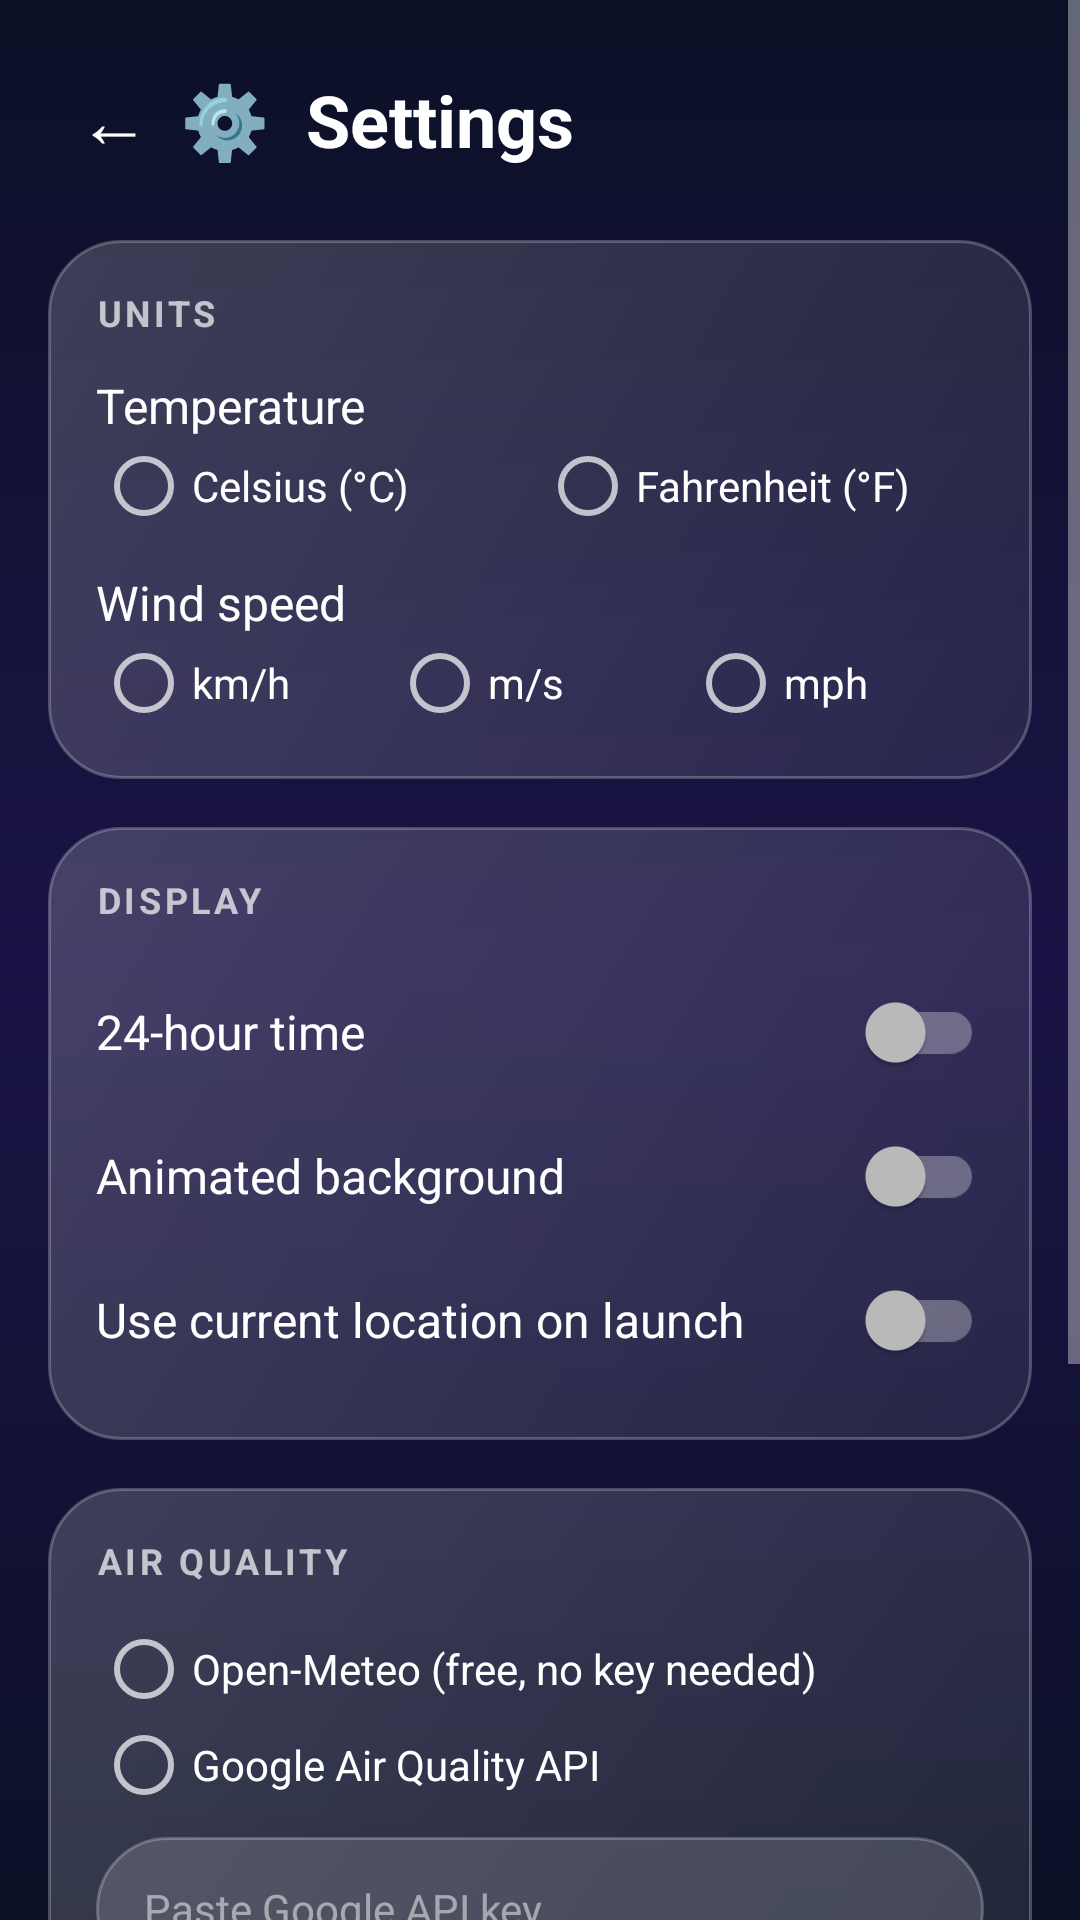

This screen was rendered from an Android layout file. Write that file and the resources it references.
<!-- AndroidManifest.xml: application theme Theme.Weather -->
<!-- res/layout/activity_settings.xml -->
<?xml version="1.0" encoding="utf-8"?>
<ScrollView xmlns:android="http://schemas.android.com/apk/res/android"
    android:layout_width="match_parent"
    android:layout_height="match_parent"
    android:background="@drawable/bg_screen"
    android:fitsSystemWindows="true">

    <LinearLayout
        android:layout_width="match_parent"
        android:layout_height="wrap_content"
        android:orientation="vertical"
        android:padding="16dp">

        
        <LinearLayout
            android:layout_width="match_parent"
            android:layout_height="wrap_content"
            android:gravity="center_vertical"
            android:orientation="horizontal">

            <TextView
                android:id="@+id/btnBack"
            android:background="?attr/selectableItemBackgroundBorderless"
                android:layout_width="44dp"
                android:layout_height="48dp"
                android:gravity="center"
                android:text="←"
                android:textColor="@color/white"
                android:textSize="24sp" />

            <TextView
                android:layout_width="wrap_content"
                android:layout_height="wrap_content"
                android:text="⚙️  Settings"
                android:textColor="@color/white"
                android:textSize="24sp"
                android:textStyle="bold" />
        </LinearLayout>

        
        <LinearLayout style="@style/GlassCard">

            <TextView
                style="@style/SectionTitle"
                android:text="@string/units" />

            <TextView
                style="@style/SettingsLabel"
                android:layout_marginTop="0dp"
                android:text="@string/temperature" />

            <RadioGroup
                android:id="@+id/rgTemp"
                android:layout_width="match_parent"
                android:layout_height="wrap_content"
                android:orientation="horizontal">

                <RadioButton
                    android:id="@+id/rbCelsius"
                    android:layout_width="0dp"
                    android:layout_height="wrap_content"
                    android:layout_weight="1"
                    android:text="Celsius (°C)"
                    android:textColor="@color/white" />

                <RadioButton
                    android:id="@+id/rbFahrenheit"
                    android:layout_width="0dp"
                    android:layout_height="wrap_content"
                    android:layout_weight="1"
                    android:text="Fahrenheit (°F)"
                    android:textColor="@color/white" />
            </RadioGroup>

            <TextView
                style="@style/SettingsLabel"
                android:layout_marginTop="12dp"
                android:text="@string/wind_speed" />

            <RadioGroup
                android:id="@+id/rgWind"
                android:layout_width="match_parent"
                android:layout_height="wrap_content"
                android:orientation="horizontal">

                <RadioButton
                    android:id="@+id/rbKmh"
                    android:layout_width="0dp"
                    android:layout_height="wrap_content"
                    android:layout_weight="1"
                    android:text="km/h"
                    android:textColor="@color/white" />

                <RadioButton
                    android:id="@+id/rbMs"
                    android:layout_width="0dp"
                    android:layout_height="wrap_content"
                    android:layout_weight="1"
                    android:text="m/s"
                    android:textColor="@color/white" />

                <RadioButton
                    android:id="@+id/rbMph"
                    android:layout_width="0dp"
                    android:layout_height="wrap_content"
                    android:layout_weight="1"
                    android:text="mph"
                    android:textColor="@color/white" />
            </RadioGroup>
        </LinearLayout>

        
        <LinearLayout style="@style/GlassCard">

            <TextView
                style="@style/SectionTitle"
                android:text="@string/display" />

            <androidx.appcompat.widget.SwitchCompat
                android:id="@+id/sw24h"
                android:layout_width="match_parent"
                android:layout_height="48dp"
                android:text="@string/time_24h"
                android:textColor="@color/white"
                android:textSize="16sp" />

            <androidx.appcompat.widget.SwitchCompat
                android:id="@+id/swAnim"
                android:layout_width="match_parent"
                android:layout_height="48dp"
                android:text="@string/animated_bg"
                android:textColor="@color/white"
                android:textSize="16sp" />

            <androidx.appcompat.widget.SwitchCompat
                android:id="@+id/swGps"
                android:layout_width="match_parent"
                android:layout_height="48dp"
                android:text="@string/gps_launch"
                android:textColor="@color/white"
                android:textSize="16sp" />
        </LinearLayout>

        
        <LinearLayout style="@style/GlassCard">

            <TextView
                style="@style/SectionTitle"
                android:text="@string/air_quality" />

            <RadioGroup
                android:id="@+id/rgAq"
                android:layout_width="match_parent"
                android:layout_height="wrap_content">

                <RadioButton
                    android:id="@+id/rbAqOpenMeteo"
                    android:layout_width="match_parent"
                    android:layout_height="wrap_content"
                    android:text="@string/aq_open_meteo"
                    android:textColor="@color/white" />

                <RadioButton
                    android:id="@+id/rbAqGoogle"
                    android:layout_width="match_parent"
                    android:layout_height="wrap_content"
                    android:text="@string/aq_google"
                    android:textColor="@color/white" />
            </RadioGroup>

            <LinearLayout
                android:id="@+id/googleBox"
                android:layout_width="match_parent"
                android:layout_height="wrap_content"
                android:orientation="vertical">

                <EditText
                    android:id="@+id/etGoogleKey"
                    android:layout_width="match_parent"
                    android:layout_height="48dp"
                    android:layout_marginTop="8dp"
                    android:background="@drawable/bg_glass_pill"
                    android:hint="@string/google_key_hint"
                    android:inputType="textNoSuggestions"
                    android:paddingStart="16dp"
                    android:paddingEnd="16dp"
                    android:singleLine="true"
                    android:textColor="@color/white"
                    android:textColorHint="@color/text_muted"
                    android:textSize="14sp" />

                <TextView
                    android:layout_width="wrap_content"
                    android:layout_height="wrap_content"
                    android:layout_marginTop="8dp"
                    android:text="@string/google_key_help"
                    android:textColor="@color/text_muted"
                    android:textSize="12sp" />
            </LinearLayout>
        </LinearLayout>

        
        <LinearLayout style="@style/GlassCard">

            <TextView
                style="@style/SectionTitle"
                android:text="@string/about" />

            <TextView
                android:layout_width="wrap_content"
                android:layout_height="wrap_content"
                android:lineSpacingExtra="4dp"
                android:text="@string/about_text"
                android:textColor="@color/text_secondary"
                android:textSize="14sp" />
        </LinearLayout>
    </LinearLayout>
</ScrollView>
<!-- resources referenced by this layout -->
<resources>
  <color name="text_muted">#80FFFFFF</color>
  <color name="text_secondary">#B3FFFFFF</color>
  <color name="white">#FFFFFF</color>
  <!-- drawable bg_glass_pill (drawable) -->
  <?xml version="1.0" encoding="utf-8"?>
  <shape xmlns:android="http://schemas.android.com/apk/res/android">
      <solid android:color="#26FFFFFF" />
      <stroke
          android:width="1dp"
          android:color="#3DFFFFFF" />
      <corners android:radius="100dp" />
  </shape>
  <!-- drawable bg_screen (drawable) -->
  <?xml version="1.0" encoding="utf-8"?>
  <shape xmlns:android="http://schemas.android.com/apk/res/android">
      <gradient
          android:angle="270"
          android:centerColor="#1A1446"
          android:endColor="#0B1026"
          android:startColor="#0B1026" />
  </shape>
  <string name="about">ABOUT</string>
  <string name="about_text">Weather &amp; Forecast v2.0\nWeather &amp; air quality: Open-Meteo.com\nMaps: Esri World Imagery\nMoon times: calculated on device</string>
  <string name="air_quality">AIR QUALITY</string>
  <string name="animated_bg">Animated background</string>
  <string name="aq_google">Google Air Quality API</string>
  <string name="aq_open_meteo">Open-Meteo (free, no key needed)</string>
  <string name="display">DISPLAY</string>
  <string name="google_key_help">Enable \"Air Quality API\" in Google Cloud Console, create an API key and paste it here. If the key fails, the app falls back to Open-Meteo.</string>
  <string name="google_key_hint">Paste Google API key</string>
  <string name="gps_launch">Use current location on launch</string>
  <string name="temperature">Temperature</string>
  <string name="time_24h">24-hour time</string>
  <string name="units">UNITS</string>
  <string name="wind_speed">Wind speed</string>
  <style name="GlassCard">
          <item name="android:layout_width">match_parent</item>
          <item name="android:layout_height">wrap_content</item>
          <item name="android:layout_marginTop">16dp</item>
          <item name="android:background">@drawable/bg_glass</item>
          <item name="android:orientation">vertical</item>
          <item name="android:padding">16dp</item>
      </style>
  <style name="SectionTitle">
          <item name="android:layout_width">wrap_content</item>
          <item name="android:layout_height">wrap_content</item>
          <item name="android:layout_marginBottom">12dp</item>
          <item name="android:letterSpacing">0.1</item>
          <item name="android:textColor">@color/text_secondary</item>
          <item name="android:textSize">12sp</item>
          <item name="android:textStyle">bold</item>
      </style>
  <style name="SettingsLabel">
          <item name="android:layout_width">wrap_content</item>
          <item name="android:layout_height">wrap_content</item>
          <item name="android:layout_marginTop">8dp</item>
          <item name="android:textColor">@color/white</item>
          <item name="android:textSize">16sp</item>
      </style>
  <!-- drawable bg_glass (drawable) -->
  <?xml version="1.0" encoding="utf-8"?>
  <shape xmlns:android="http://schemas.android.com/apk/res/android">
      <gradient
          android:angle="315"
          android:endColor="#14FFFFFF"
          android:startColor="#30FFFFFF" />
      <stroke
          android:width="1dp"
          android:color="#3DFFFFFF" />
      <corners android:radius="24dp" />
  </shape>
  <color name="accent2">#B388FF</color>
  <color name="bg_deep">#0B1026</color>
  <color name="accent">#00E5FF</color>
</resources>
